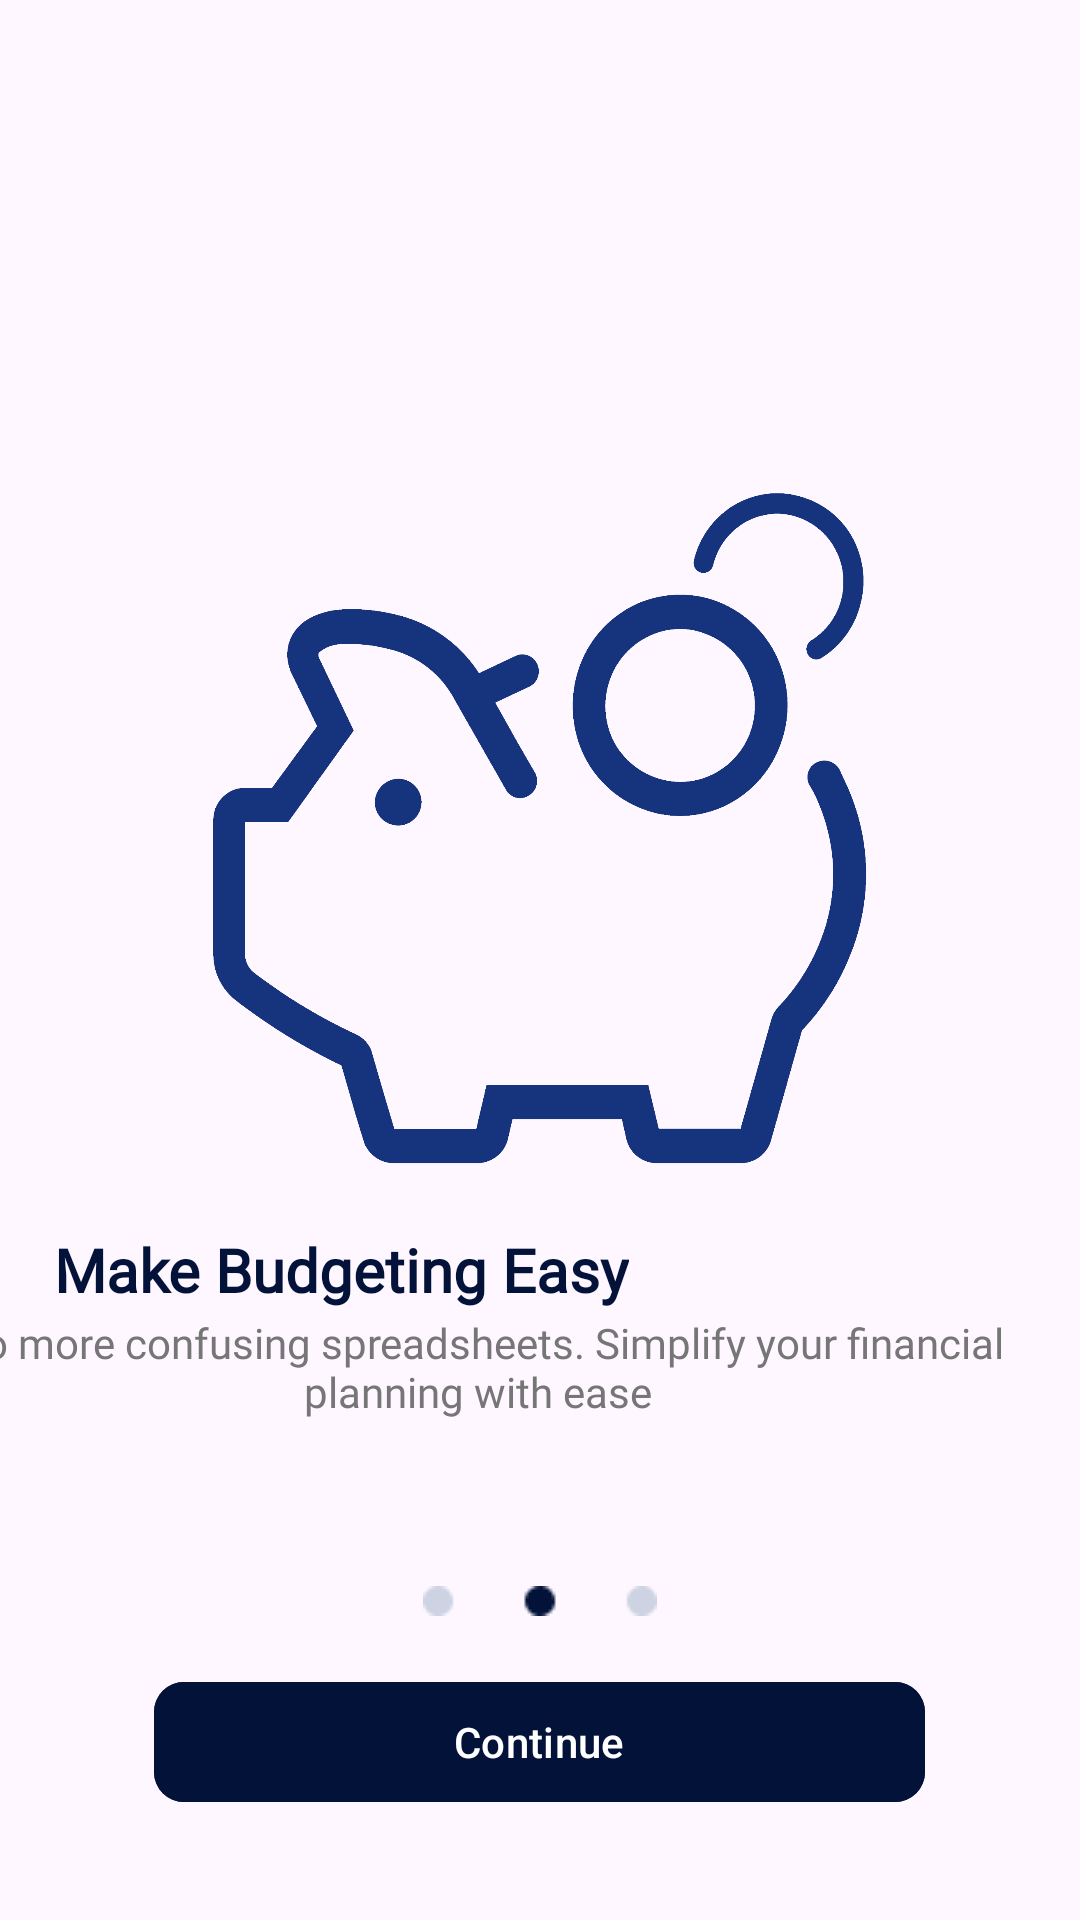

The Android layout XML behind this screen, and the referenced resources:
<!-- AndroidManifest.xml: application theme Theme.Trakit -->
<!-- res/layout/fragment_ss_secondchild.xml -->
<?xml version="1.0" encoding="utf-8"?>
<FrameLayout xmlns:android="http://schemas.android.com/apk/res/android"
    xmlns:app="http://schemas.android.com/apk/res-auto"
    xmlns:tools="http://schemas.android.com/tools"
    android:layout_width="match_parent"
    android:layout_height="match_parent"
    tools:context=".splashscreen.SSSecondChildFragment">

    <androidx.constraintlayout.widget.ConstraintLayout
        android:layout_width="match_parent"
        android:layout_height="match_parent">

        <ImageView
            android:id="@+id/iv_piggybank2"
            android:layout_width="0dp"
            android:layout_height="0dp"
            android:layout_marginStart="35dp"
            android:layout_marginTop="162dp"
            android:layout_marginEnd="35dp"
            android:layout_marginBottom="19dp"
            android:src="@drawable/piggy_bank"
            app:layout_constraintBottom_toTopOf="@+id/tvSummary2"
            app:layout_constraintEnd_toEndOf="parent"
            app:layout_constraintStart_toStartOf="parent"
            app:layout_constraintTop_toTopOf="parent" />

        <TextView
            android:id="@+id/tvSummary2"
            android:layout_width="wrap_content"
            android:layout_height="wrap_content"
            android:layout_marginStart="44dp"
            android:fontFamily="@font/titan_one"
            android:text="Make Budgeting Easy"
            android:textColor="#021239"
            android:textSize="20sp"
            android:textStyle="bold"
            app:layout_constraintBottom_toTopOf="@+id/tvDescription2"
            app:layout_constraintStart_toStartOf="@+id/tvDescription2"
            app:layout_constraintTop_toBottomOf="@+id/iv_piggybank2" />

        <TextView
            android:id="@+id/tvDescription2"
            android:layout_width="370dp"
            android:layout_height="38dp"
            android:layout_marginStart="16dp"
            android:layout_marginTop="487dp"
            android:layout_marginEnd="16dp"
            android:layout_marginBottom="54dp"
            android:fontFamily="@font/inter"
            android:gravity="center"
            android:text="No more confusing spreadsheets. Simplify your financial planning with ease"
            android:textColor="#767676"
            app:layout_constraintBottom_toTopOf="@+id/ivPagination2"
            app:layout_constraintEnd_toEndOf="parent"
            app:layout_constraintHorizontal_bias="1.0"
            app:layout_constraintStart_toStartOf="parent"
            app:layout_constraintTop_toTopOf="parent" />

        <ImageView
            android:id="@+id/ivPagination2"
            android:layout_width="wrap_content"
            android:layout_height="wrap_content"
            android:layout_marginBottom="18dp"
            android:src="@drawable/ss_pagination2"
            app:layout_constraintBottom_toTopOf="@+id/btnContinue2"
            app:layout_constraintEnd_toEndOf="@+id/btnContinue2"
            app:layout_constraintStart_toStartOf="@+id/btnContinue2"
            app:layout_constraintTop_toBottomOf="@+id/tvDescription2" />

        <com.google.android.material.button.MaterialButton
            android:id="@+id/btnContinue2"
            android:layout_width="wrap_content"
            android:layout_height="wrap_content"
            android:layout_marginBottom="86dp"
            android:backgroundTint="#021239"
            android:paddingHorizontal="100dp"
            android:text="Continue"
            app:cornerRadius="10dp"
            app:layout_constraintBottom_toBottomOf="parent"
            app:layout_constraintEnd_toEndOf="parent"
            app:layout_constraintHorizontal_bias="0.497"
            app:layout_constraintStart_toStartOf="parent"
            app:layout_constraintTop_toBottomOf="@+id/ivPagination2" />

    </androidx.constraintlayout.widget.ConstraintLayout>

</FrameLayout>
<!-- resources referenced by this layout -->
<resources>
  <!-- drawable piggy_bank: png bitmap (drawable, 47050 bytes) -->
  <!-- drawable ss_pagination2: png bitmap (drawable, 471 bytes) -->
  <style name="Theme.Trakit" parent="Base.Theme.Trakit" />
  <style name="Base.Theme.Trakit" parent="Theme.Material3.DayNight.NoActionBar">
          
          
          <item name="colorPrimary">@color/base</item>
          <item name="android:actionOverflowButtonStyle">@style/MyActionButtonOverflow</item>
          <item name="bottomNavigationStyle">@style/Widget.MaterialComponents.BottomNavigationView</item>
      </style>
  <color name="base">#021239</color>
  <style name="MyActionButtonOverflow" parent="@style/Widget.AppCompat.ActionButton.Overflow">
          <item name="android:tint">@color/white</item>
      </style>
  <style name="Widget.MaterialComponents.BottomNavigationView" parent="Widget.Design.BottomNavigationView">
          <item name="android:gravity">center</item>
          <item name="android:lines">3</item>
          <item name="android:paddingBottom">0dp</item>
      </style>
  <color name="white">#FFFFFF</color>
</resources>
